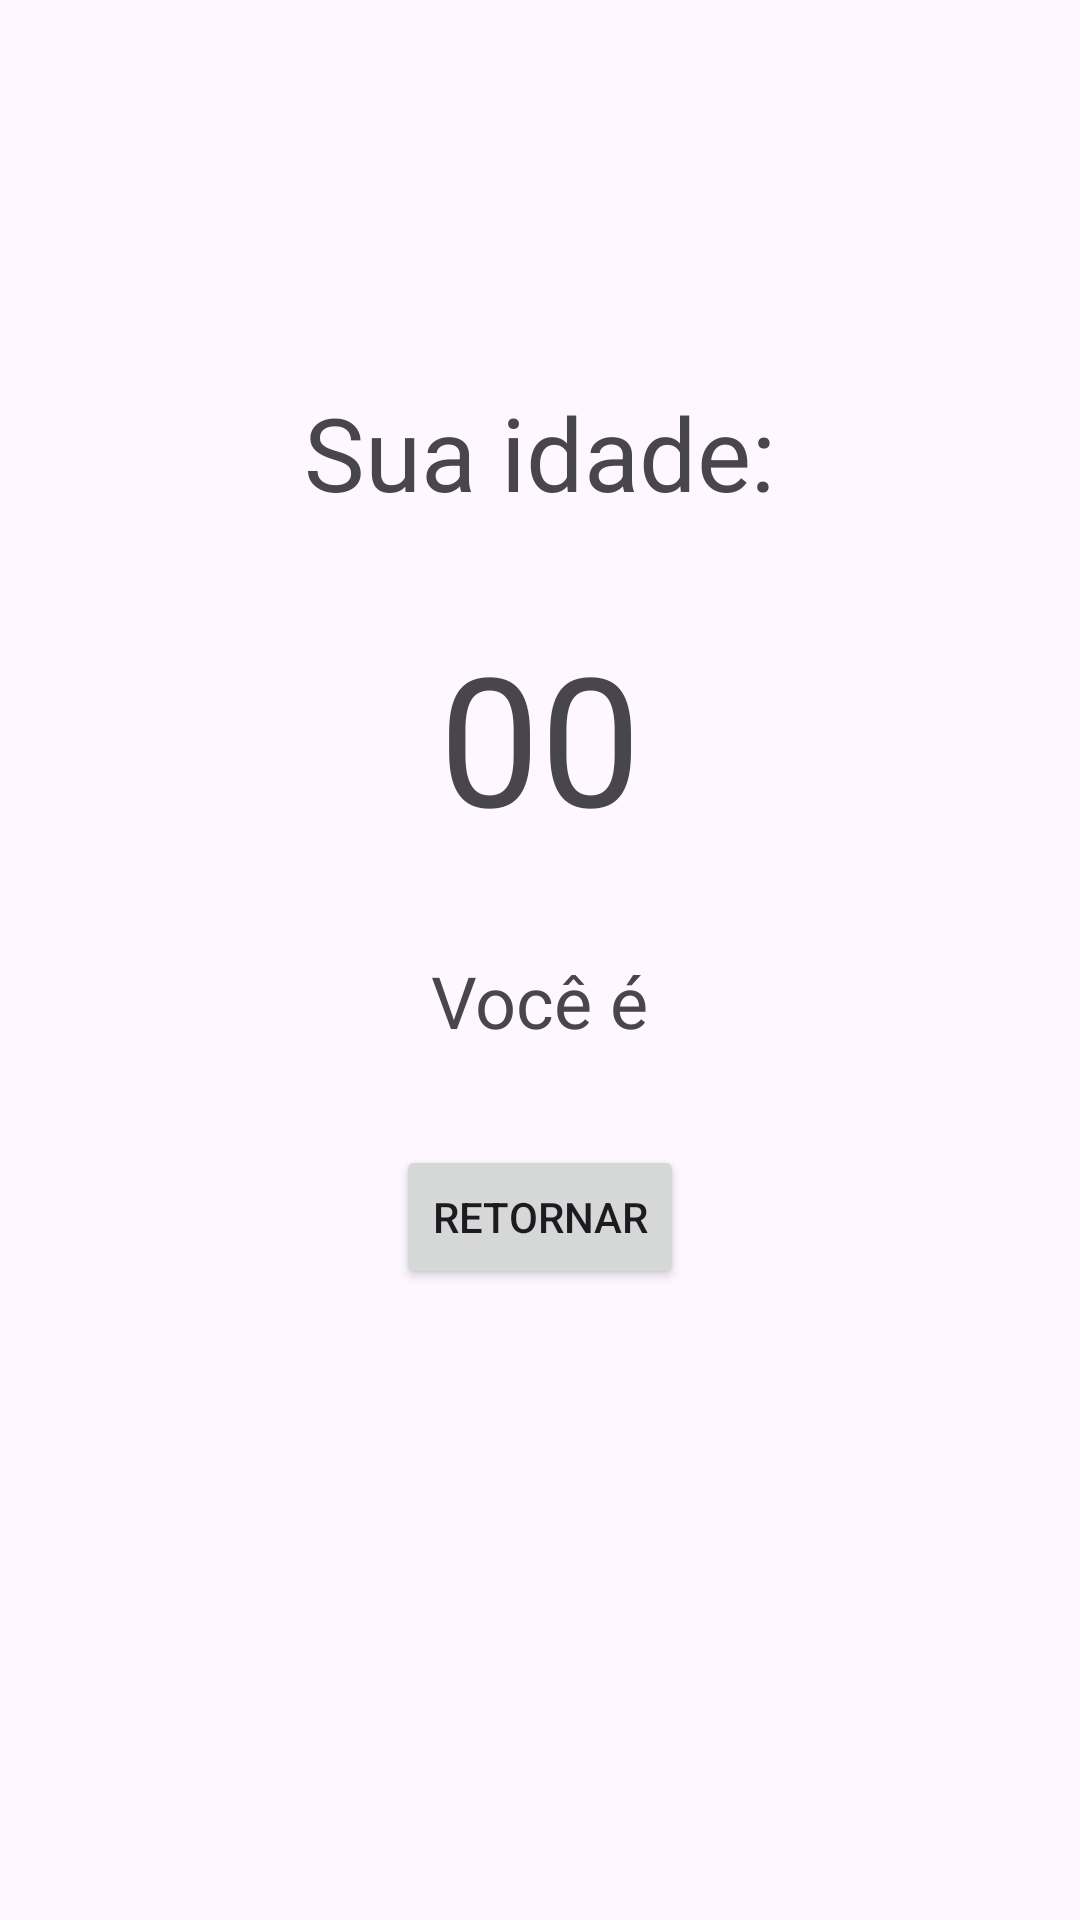

Write the Android layout XML for this screen, with the resource values it uses.
<!-- AndroidManifest.xml: application theme Theme.AppPassarDadosEntreActivitiesAnimaUNA -->
<!-- res/layout/activity_segunda.xml -->
<?xml version="1.0" encoding="utf-8"?>
<androidx.constraintlayout.widget.ConstraintLayout xmlns:android="http://schemas.android.com/apk/res/android"
    xmlns:app="http://schemas.android.com/apk/res-auto"
    xmlns:tools="http://schemas.android.com/tools"
    android:id="@+id/main"
    android:layout_width="match_parent"
    android:layout_height="match_parent"
    tools:context=".SegundaActivity">

    <TextView
        android:id="@+id/tv_titulo_activity_segunda"
        android:layout_width="wrap_content"
        android:layout_height="wrap_content"
        android:layout_marginTop="128dp"
        android:text="Sua idade:"
        android:textSize="34sp"
        app:layout_constraintEnd_toEndOf="parent"
        app:layout_constraintStart_toStartOf="parent"
        app:layout_constraintTop_toTopOf="parent" />

    <TextView
        android:id="@+id/tv_idade_activity_segunda"
        android:layout_width="wrap_content"
        android:layout_height="wrap_content"
        android:layout_marginTop="32dp"
        android:text="00"
        android:textAlignment="center"
        android:textSize="60sp"
        app:layout_constraintEnd_toEndOf="parent"
        app:layout_constraintStart_toStartOf="parent"
        app:layout_constraintTop_toBottomOf="@+id/tv_titulo_activity_segunda" />

    <TextView
        android:id="@+id/tv_resposta_activity_segunda"
        android:layout_width="wrap_content"
        android:layout_height="wrap_content"
        android:layout_marginTop="32dp"
        android:text="Você é"
        android:textSize="24sp"
        app:layout_constraintEnd_toEndOf="parent"
        app:layout_constraintStart_toStartOf="parent"
        app:layout_constraintTop_toBottomOf="@+id/tv_idade_activity_segunda" />

    <Button
        android:id="@+id/bt_retornar_activity_segunda"
        android:layout_width="wrap_content"
        android:layout_height="wrap_content"
        android:layout_marginTop="32dp"
        android:text="Retornar"
        app:layout_constraintEnd_toEndOf="parent"
        app:layout_constraintStart_toStartOf="parent"
        app:layout_constraintTop_toBottomOf="@+id/tv_resposta_activity_segunda" />
</androidx.constraintlayout.widget.ConstraintLayout>
<!-- resources referenced by this layout -->
<resources>
  <style name="Theme.AppPassarDadosEntreActivitiesAnimaUNA" parent="Base.Theme.AppPassarDadosEntreActivitiesAnimaUNA" />
  <style name="Base.Theme.AppPassarDadosEntreActivitiesAnimaUNA" parent="Theme.Material3.DayNight.NoActionBar">
          
          
      </style>
</resources>
